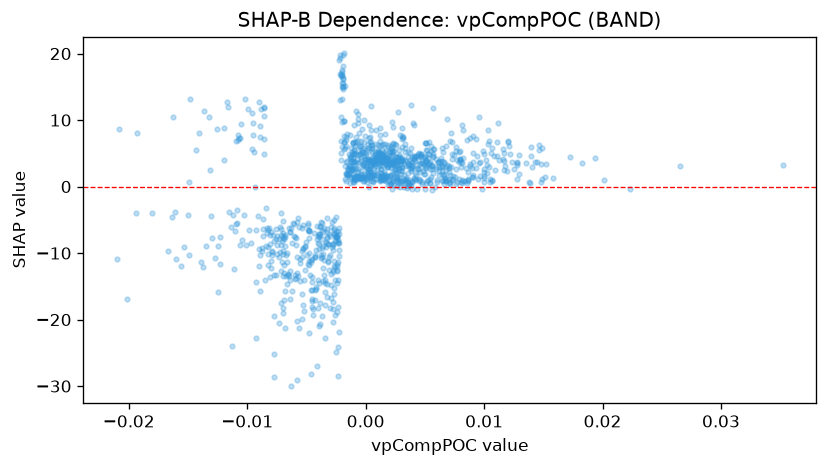

Source data for this figure (header and first rows):
feature_value, shap_value
0.003568, 0.03446
0.01493, 1.084
-0.002787, -17.39
-0.001791, 20.02
-0.002368, -24.15
0.0004757, 8.572
-0.001672, 7.394
-0.0009872, 5.623
-0.002799, -8.812
0.001444, 4.546
-0.009543, 7.799
-0.003897, -5.977
0.002953, 0.8979
0.002552, 4.377
0.00388, 4.487
0.004058, 4.311
0.0116, 5.665
-0.0008982, 1.028
-0.001288, 2.025
-0.002415, -7.574
-0.000836, 1.172
-0.002549, -7.482
0.0001316, 0.661
-0.002661, -16.08
0.00298, 0.6576
0.005171, 0.8085
-0.002161, 13.03
0.001419, 1.447
-0.0005334, 8.007
0.006282, 3.798
0.003816, 2.638
0.0003958, 6.753
-0.001602, 1.724
-0.000169, 0.8559
0.004874, 2.277
0.001772, 2.983
-0.005375, -6.21
-0.003584, -10.06
-0.005128, -9.034
-0.005876, -7.677
-0.005797, -20.17
-0.003912, -7.072
-0.005941, -7.589
-0.01259, 8.617
-0.0009166, 1.446
-0.003959, -7.185
-0.000459, 4.857
0.001641, 7.962
-0.0001463, 3.169
-0.005741, -4.71
-0.007714, -19.5
-0.006781, -8.941
-0.006638, -14.67
-0.006941, -13.45
-0.007589, -13.31
-0.008098, -13.54
-0.0009365, 2.601
-0.003934, -8.618
-7.058127812342718e-05, 1.197
-0.003257, -16.66
... 1,088 more rows
